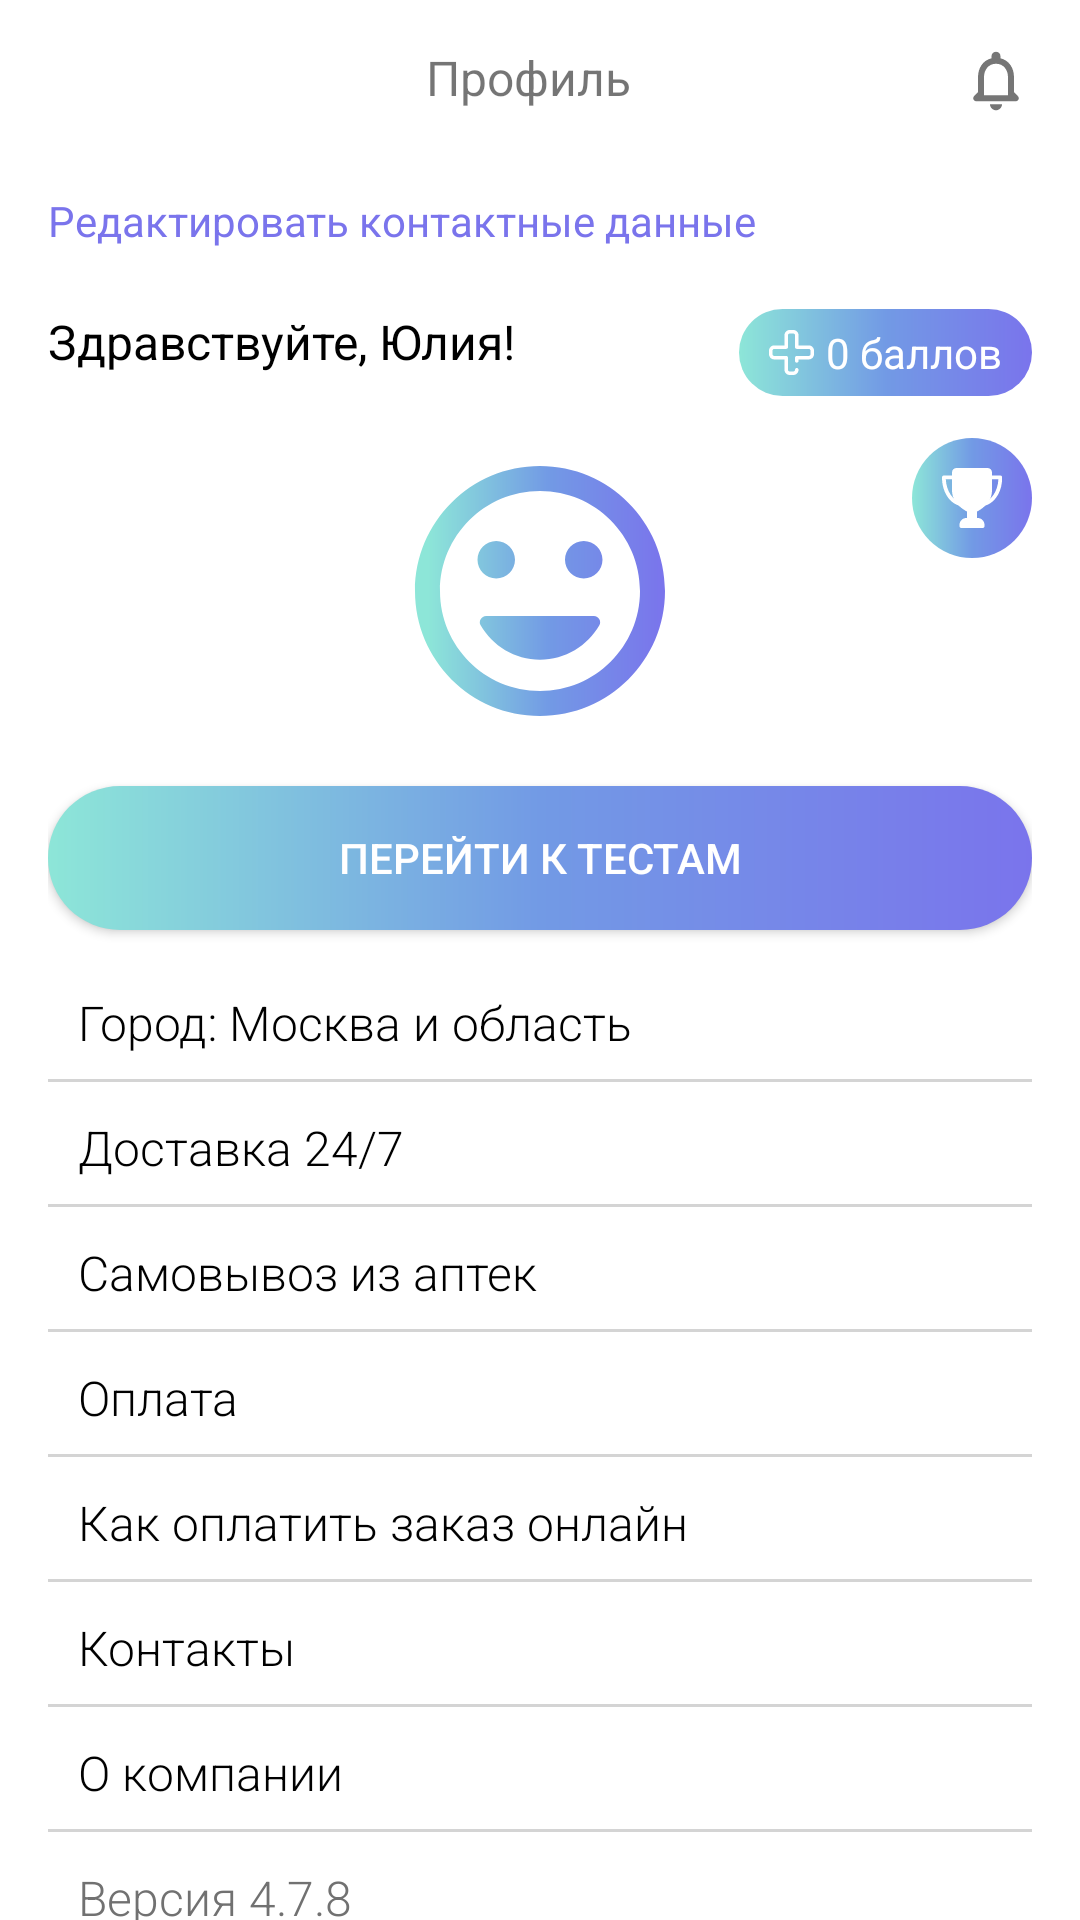

Write the Android layout XML for this screen, with the resource values it uses.
<!-- AndroidManifest.xml: application theme Theme.EaptekaTests -->
<!-- res/layout/fragment_account.xml -->
<androidx.constraintlayout.widget.ConstraintLayout xmlns:android="http://schemas.android.com/apk/res/android"
    xmlns:app="http://schemas.android.com/apk/res-auto"
    android:layout_width="match_parent"
    android:layout_height="match_parent"
    android:paddingStart="16dp"
    android:paddingEnd="16dp">

    <LinearLayout
        android:id="@+id/profile_layout"
        android:layout_width="match_parent"
        android:layout_height="wrap_content"
        android:paddingLeft="16dp"
        android:paddingTop="15dp"
        android:paddingBottom="15dp"
        app:layout_constraintTop_toTopOf="parent">

        <TextView
            android:layout_width="0dp"
            android:layout_height="wrap_content"
            android:layout_weight="1"
            android:gravity="center"
            android:text="@string/profile"
            android:textSize="16sp" />

        <ImageButton
            android:layout_width="wrap_content"
            android:layout_height="wrap_content"
            android:background="@drawable/ic_notifications"
            android:contentDescription="@string/notification_icon" />
    </LinearLayout>

    <TextView
        android:id="@+id/edit_data_layout"
        android:layout_width="match_parent"
        android:layout_height="wrap_content"
        android:paddingTop="10dp"
        android:text="@string/edit_data"
        android:textColor="@color/purple"
        android:textSize="14sp"
        app:drawableRightCompat="@drawable/ic_arrow_right"
        app:layout_constraintTop_toBottomOf="@+id/profile_layout" />

    <RelativeLayout
        android:id="@+id/user_name_and_score_layout"
        android:layout_width="match_parent"
        android:layout_height="wrap_content"
        android:orientation="horizontal"
        android:paddingTop="20dp"
        app:layout_constraintLeft_toLeftOf="parent"
        app:layout_constraintTop_toBottomOf="@+id/edit_data_layout">

        <TextView
            android:layout_width="wrap_content"
            android:layout_height="wrap_content"
            android:text="@string/hello_user"
            android:textColor="@color/black"
            android:textSize="16sp" />

        <TextView
            android:id="@+id/score_view"
            android:layout_width="wrap_content"
            android:layout_height="wrap_content"
            android:layout_alignParentEnd="true"
            android:background="@drawable/round_form"
            android:drawablePadding="4dp"
            android:gravity="center"
            android:paddingLeft="10dp"
            android:paddingTop="5dp"
            android:paddingRight="10dp"
            android:paddingBottom="5dp"
            android:text="@string/score"
            android:textColor="@color/white"
            app:drawableStartCompat="@drawable/ic_plus" />
    </RelativeLayout>

    <LinearLayout
        android:id="@+id/mood_layout"
        android:layout_width="match_parent"
        android:layout_height="wrap_content"
        android:gravity="center"
        android:orientation="horizontal"
        android:padding="15dp"
        app:layout_constraintTop_toBottomOf="@+id/user_name_and_score_layout">

        <ImageView
            android:id="@+id/mood_view"
            android:layout_width="wrap_content"
            android:layout_height="wrap_content"
            android:background="@drawable/ic_mood_very_happy"
            android:contentDescription="@string/mood" />
    </LinearLayout>

    <androidx.appcompat.widget.AppCompatButton
        android:id="@+id/button_tests"
        android:layout_width="match_parent"
        android:layout_height="wrap_content"
        android:background="@drawable/round_form"
        android:onClick="onClickButtonTests"
        android:text="@string/go_to_tests"
        android:textColor="@color/white"
        app:layout_constraintTop_toBottomOf="@+id/mood_layout" />

    <ImageButton
        android:id="@+id/button_achievement"
        android:layout_width="40dp"
        android:layout_height="40dp"
        android:layout_marginVertical="14dp"
        android:background="@drawable/round_form"
        android:src="@drawable/ic_trophy"
        app:layout_constraintEnd_toEndOf="parent"
        app:layout_constraintTop_toBottomOf="@+id/user_name_and_score_layout" />

    <LinearLayout
        android:id="@+id/list"
        android:layout_width="match_parent"
        android:layout_height="wrap_content"
        android:orientation="vertical"
        android:paddingTop="10dp"
        app:layout_constraintTop_toBottomOf="@+id/button_tests">

        <TextView
            style="@style/item_of_profile_list"
            android:text="@string/user_city"
            app:drawableRightCompat="@drawable/ic_arrow_right" />

        <TextView
            style="@style/item_of_profile_list"
            android:text="@string/delivery"
            app:drawableRightCompat="@drawable/ic_arrow_right" />

        <TextView
            style="@style/item_of_profile_list"
            android:text="@string/self_delivery"
            app:drawableRightCompat="@drawable/ic_arrow_right" />

        <TextView
            style="@style/item_of_profile_list"
            android:text="@string/pay"
            app:drawableRightCompat="@drawable/ic_arrow_right" />

        <TextView
            style="@style/item_of_profile_list"
            android:text="@string/online_pay_instruction"
            app:drawableRightCompat="@drawable/ic_arrow_right" />

        <TextView
            style="@style/item_of_profile_list"
            android:text="@string/contacts"
            app:drawableRightCompat="@drawable/ic_arrow_right" />

        <TextView
            style="@style/item_of_profile_list"
            android:text="@string/about_company"
            app:drawableRightCompat="@drawable/ic_arrow_right" />

        <TextView
            style="@style/item_of_profile_list"
            android:text="@string/app_version"
            android:textColor="@color/darkGrey" />
    </LinearLayout>

    <androidx.appcompat.widget.AppCompatButton
        style="?android:attr/borderlessButtonStyle"
        android:layout_width="match_parent"
        android:layout_height="wrap_content"
        android:background="@color/white"
        android:shadowColor="@color/white"
        android:text="@string/exit"
        android:textColor="@color/darkPurple"
        app:layout_constraintTop_toBottomOf="@+id/list" />
    
</androidx.constraintlayout.widget.ConstraintLayout>
<!-- resources referenced by this layout -->
<resources>
  <color name="black">#FF000000</color>
  <color name="darkGrey">#717171</color>
  <color name="darkPurple">#5651B1</color>
  <color name="purple">#7A74EC</color>
  <color name="white">#FFFFFFFF</color>
  <!-- drawable round_form (drawable) -->
  <?xml version="1.0" encoding="utf-8"?>
  <shape xmlns:android="http://schemas.android.com/apk/res/android">
      <corners
          android:topLeftRadius="30dp"
          android:topRightRadius="30dp"
          android:bottomLeftRadius="30dp"
          android:bottomRightRadius="30dp"/>
      <gradient
          android:startColor="#8DE6D8"
          android:centerColor="#729AE5"
          android:endColor="#7A74EC">
      </gradient>
  </shape>
  <string name="about_company">О компании</string>
  <string name="app_version">Версия 4.7.8</string>
  <string name="contacts">Контакты</string>
  <string name="delivery">Доставка 24/7</string>
  <string name="edit_data">Редактировать контактные данные</string>
  <string name="exit">ВЫХОД</string>
  <string name="go_to_tests">Перейти к тестам</string>
  <string name="hello_user">Здравствуйте, Юлия!</string>
  <string name="mood">mood</string>
  <string name="notification_icon">Notification icon</string>
  <string name="online_pay_instruction">Как оплатить заказ онлайн</string>
  <string name="pay">Оплата</string>
  <string name="profile">Профиль</string>
  <string name="score">0 баллов</string>
  <string name="self_delivery">Самовывоз из аптек</string>
  <string name="user_city">Город: Москва и область</string>
  <style name="item_of_profile_list">
          <item name="android:layout_width">match_parent</item>
          <item name="android:layout_height">wrap_content</item>
          <item name="android:textSize">16sp</item>
          <item name="android:textColor">@color/black</item>
          <item name="android:fontFamily">sans-serif-light</item>
          <item name="android:paddingTop">10dp</item>
          <item name="android:paddingBottom">10dp</item>
          <item name="android:background">@drawable/list_separator</item>
      </style>
  <style name="Theme.EaptekaTests" parent="Theme.MaterialComponents.DayNight.NoActionBar">
          
          <item name="colorPrimary">@color/purple_500</item>
          <item name="colorPrimaryVariant">@color/purple_700</item>
          <item name="colorOnPrimary">@color/white</item>
          
          <item name="colorSecondary">@color/teal_200</item>
          <item name="colorSecondaryVariant">@color/teal_700</item>
          <item name="colorOnSecondary">@color/black</item>
          
          <item name="android:statusBarColor" tools:targetApi="l">?attr/colorPrimaryVariant</item>
          
      </style>
  <!-- drawable list_separator (drawable) -->
  <?xml version="1.0" encoding="utf-8"?>
  <layer-list xmlns:android="http://schemas.android.com/apk/res/android" >
      <item
          android:bottom="1dp"
          android:left="-2dp"
          android:right="-2dp"
          android:top="-2dp">
          <shape android:shape="rectangle" >
              <stroke
                  android:width="1dp"
                  android:color="@color/grey" />
  
              <solid android:color="#00FFFFFF" />
  
              <padding android:left="10dp"
                  android:right="10dp"
                  android:top="10dp"
                  android:bottom="10dp" />
          </shape>
      </item>
  
  </layer-list>
  <color name="purple_500">#FF6200EE</color>
  <color name="purple_700">#FF3700B3</color>
  <color name="teal_200">#FF03DAC5</color>
  <color name="teal_700">#FF018786</color>
  <color name="grey">#D4D4D4</color>
</resources>
